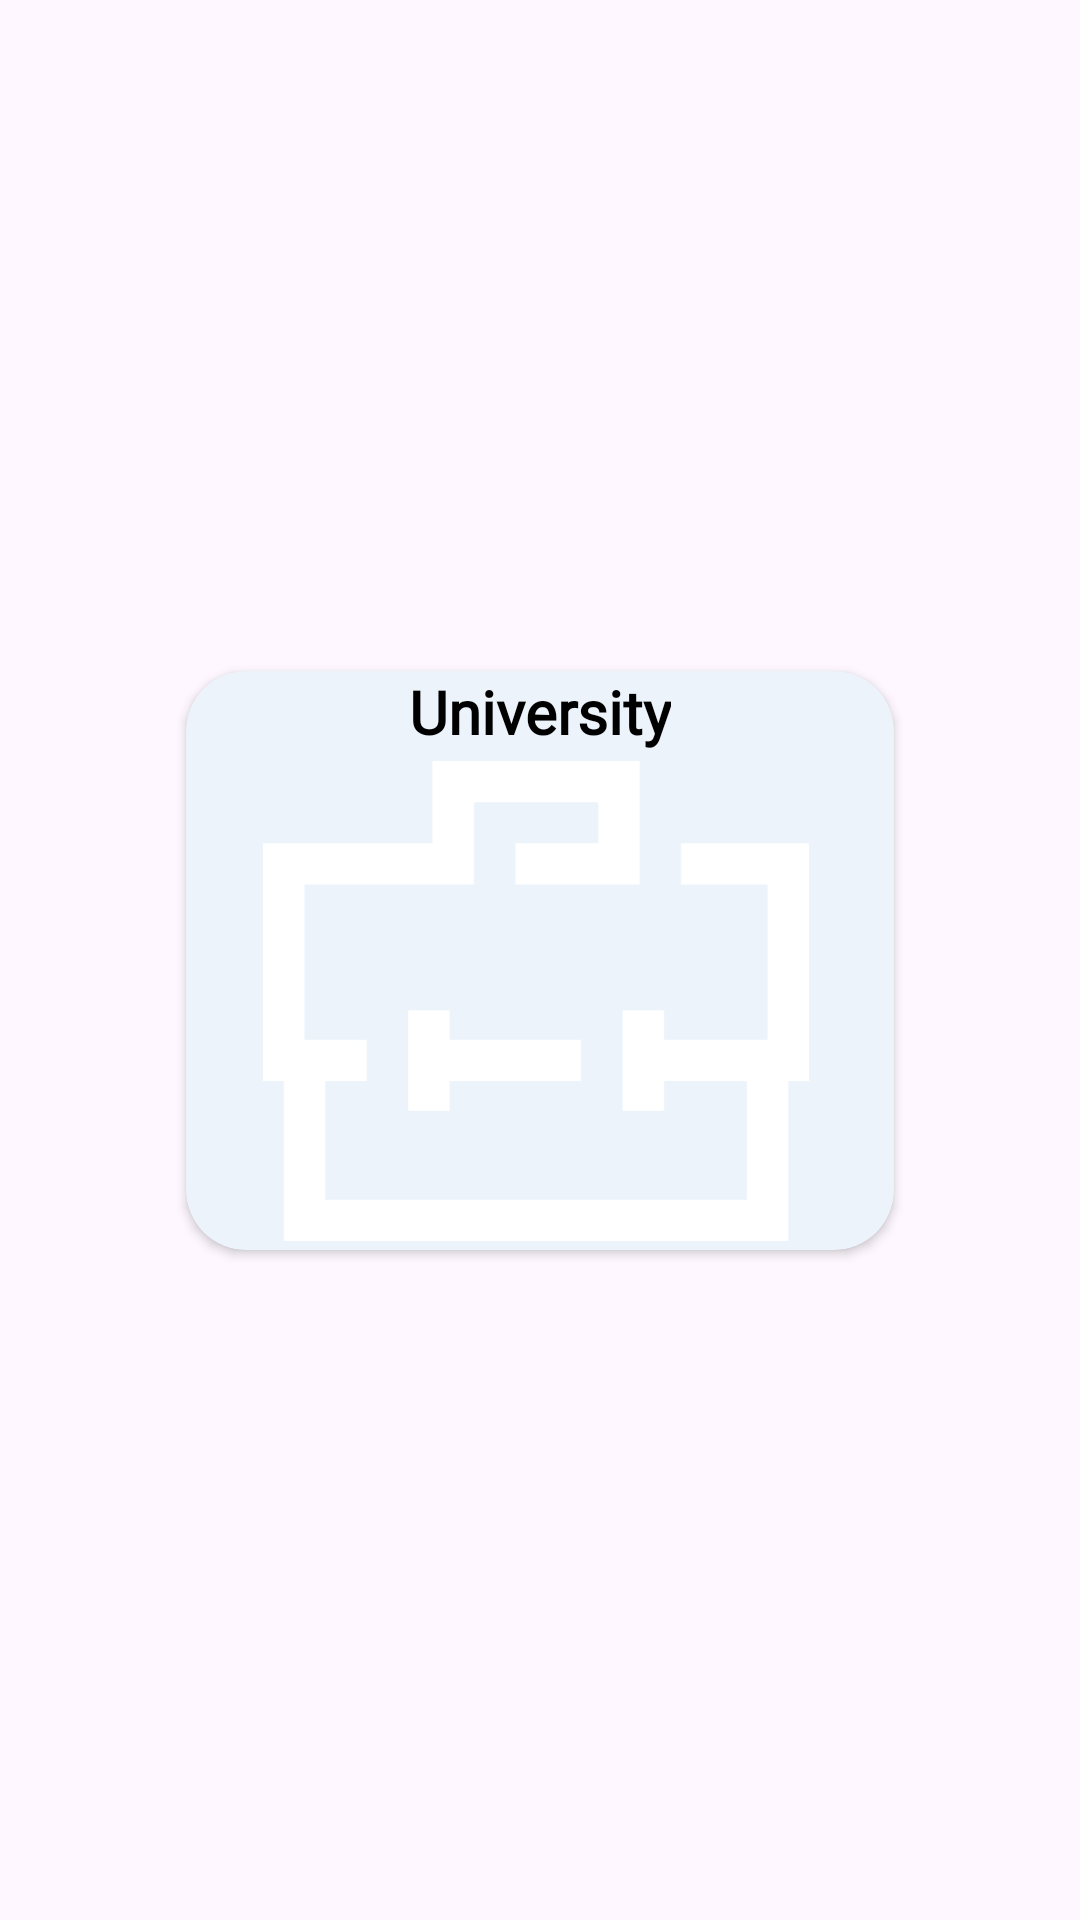

Android layout source for this screen:
<!-- AndroidManifest.xml: application theme Theme.InternApp -->
<!-- res/layout/university_list_item.xml -->
<?xml version="1.0" encoding="utf-8"?>
<androidx.constraintlayout.widget.ConstraintLayout xmlns:android="http://schemas.android.com/apk/res/android"
    xmlns:app="http://schemas.android.com/apk/res-auto"
    xmlns:tools="http://schemas.android.com/tools"
    android:layout_width="wrap_content"
    android:layout_height="wrap_content">

    <androidx.cardview.widget.CardView
        android:id="@+id/parent"
        android:layout_width="236dp"
        android:layout_height="193dp"
        android:layout_margin="5dp"
        app:cardCornerRadius="20dp"
        app:cardBackgroundColor="@color/lightblue"
        app:layout_constraintBottom_toBottomOf="parent"
        app:layout_constraintEnd_toEndOf="parent"
        app:layout_constraintStart_toStartOf="parent"
        app:layout_constraintTop_toTopOf="parent"
        app:layout_constraintVertical_bias="0.5">


        <androidx.constraintlayout.widget.ConstraintLayout
            android:layout_width="match_parent"
            android:layout_height="match_parent">

            <TextView
                android:id="@+id/txtName"
                android:layout_width="wrap_content"
                android:layout_height="wrap_content"
                android:text="University"
                android:fontFamily="@font/montserrat"
                android:textColor="@color/black"
                android:textSize="20sp"
                android:textStyle="bold"
                app:layout_constraintEnd_toEndOf="parent"
                app:layout_constraintHorizontal_bias="0.5"
                app:layout_constraintStart_toStartOf="parent"
                app:layout_constraintTop_toTopOf="parent">

            </TextView>

            <ImageView
                android:id="@+id/universityImg"
                android:layout_width="236dp"
                android:layout_height="160dp"
                android:src="@drawable/ic_launcher_foreground"
                app:layout_constraintBottom_toBottomOf="parent"
                app:layout_constraintEnd_toEndOf="parent"
                app:layout_constraintHorizontal_bias="0.5"
                app:layout_constraintStart_toStartOf="parent"
                app:layout_constraintTop_toBottomOf="@+id/txtName" />

        </androidx.constraintlayout.widget.ConstraintLayout>
    </androidx.cardview.widget.CardView>


</androidx.constraintlayout.widget.ConstraintLayout>
<!-- resources referenced by this layout -->
<resources>
  <color name="black">#FF000000</color>
  <color name="lightblue">#ECF3FB</color>
  <!-- drawable ic_launcher_foreground (drawable) -->
  <vector xmlns:android="http://schemas.android.com/apk/res/android"
      android:width="45dp"
      android:height="39dp"
      android:viewportWidth="45"
      android:viewportHeight="39">
    <path
        android:pathData="M33.963,10.029H40.986V22.657H39.302H32.567V20.243H29.199V22.657V26V28.414H32.567V26H39.302V35.657H5.051V26H8.419V22.657H5.051H3.367V10.029H17.125V3.343H27.228V6.686H20.493V10.029H30.595V0H13.758V6.686H0V22.657V26H1.684V39H42.669V26H44.353V22.657V6.686H33.963V10.029Z"
        android:fillColor="#ffffff"/>
    <path
        android:pathData="M11.786,20.243V22.657V26V28.414H15.154V26H25.832V22.657H15.154V20.243H11.786Z"
        android:fillColor="#ffffff"/>
  </vector>
  <style name="Theme.InternApp" parent="Base.Theme.InternApp" />
  <style name="Base.Theme.InternApp" parent="Theme.Material3.DayNight.NoActionBar">
          
          <item name="colorPrimary">@color/blue</item>
          <item name="android:navigationBarColor">@android:color/transparent</item>
  
  
          
      </style>
  <color name="blue">#458EE3</color>
</resources>
